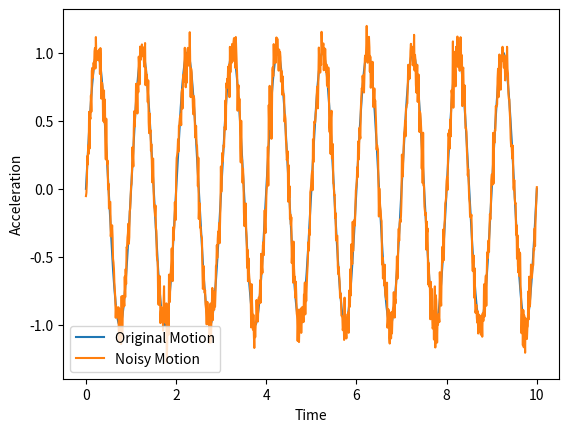

Python code for this plot:
import numpy as np
import matplotlib.pyplot as plt

# Parameters
sampling_rate = 100 
duration = 10  
noise_level = 0.1  

# Generate time vector
t = np.linspace(0, duration, int(sampling_rate * duration))

# Generate linear motion trajectory
linear_motion = np.sin(2 * np.pi * t)

# Add Gaussian noise
noise = np.random.normal(0, noise_level, linear_motion.shape)
acceleration_data = linear_motion + noise

# Plot original and noisy data
plt.plot(t, linear_motion, label='Original Motion')
plt.plot(t, acceleration_data, label='Noisy Motion')
plt.xlabel('Time')
plt.ylabel('Acceleration')
plt.legend()
plt.show()
